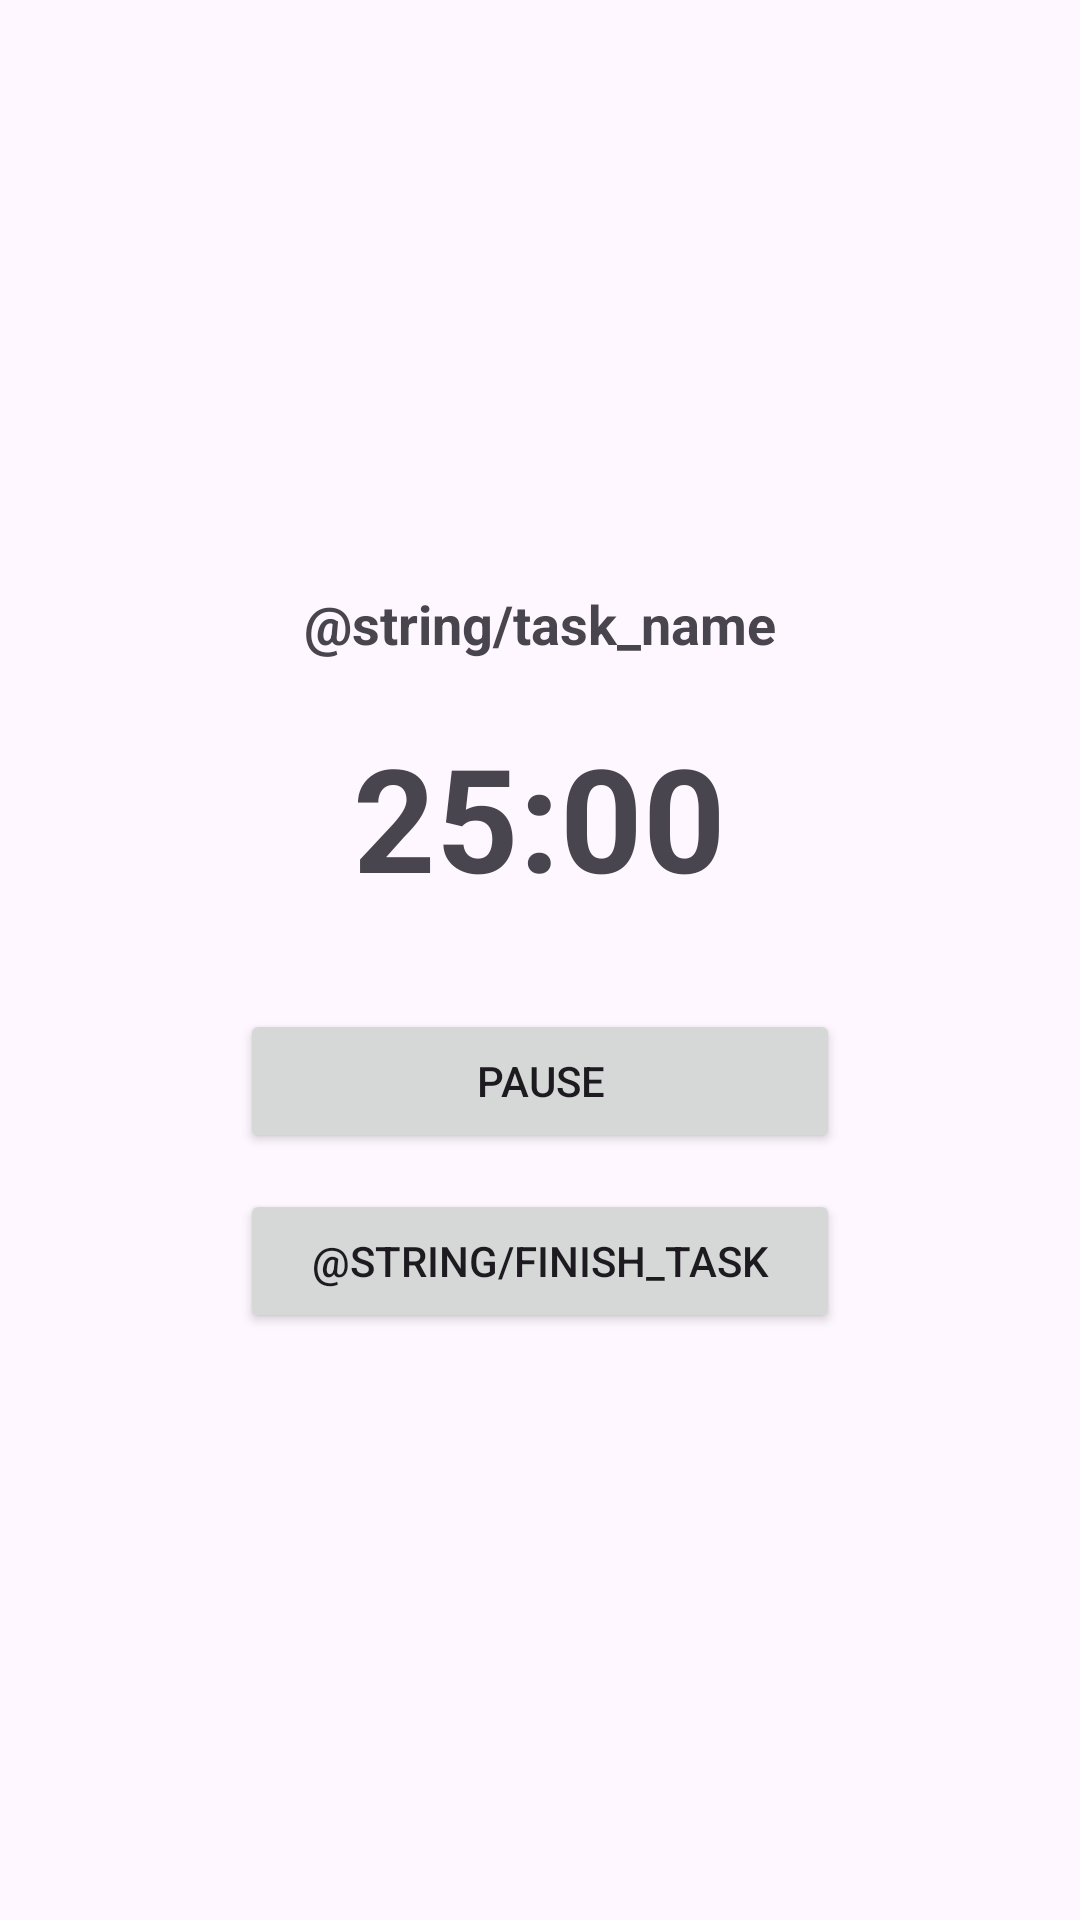

Layout XML and referenced resources for this Android screen:
<!-- AndroidManifest.xml: application theme Theme.Smart_Study_planner_Android -->
<!-- res/layout/activity_pomodoro.xml -->
<?xml version="1.0" encoding="utf-8"?>
<LinearLayout xmlns:android="http://schemas.android.com/apk/res/android"
    android:orientation="vertical"
    android:gravity="center"
    android:padding="24dp"
    android:layout_width="match_parent"
    android:layout_height="match_parent">

    <TextView
        android:id="@+id/tvTask"
        android:text="@string/task_name"
        android:textSize="18sp"
        android:textStyle="bold"
        android:layout_marginBottom="20dp"
        android:layout_width="wrap_content"
        android:layout_height="wrap_content"/>

    <TextView
        android:id="@+id/tvTimer"
        android:text="25:00"
        android:textSize="48sp"
        android:textStyle="bold"
        android:layout_marginBottom="32dp"
        android:layout_width="wrap_content"
        android:layout_height="wrap_content"/>

    <Button
        android:id="@+id/btnPause"
        android:text="@string/pause"
        android:layout_width="200dp"
        android:layout_height="wrap_content"/>

    <Button
        android:id="@+id/btnFinish"
        android:text="@string/finish_task"
        android:layout_width="200dp"
        android:layout_height="wrap_content"
        android:layout_marginTop="12dp"/>
</LinearLayout>
<!-- resources referenced by this layout -->
<resources>
  <string name="pause">Pause</string>
  <style name="Theme.Smart_Study_planner_Android" parent="Base.Theme.Smart_Study_planner_Android" />
  <style name="Base.Theme.Smart_Study_planner_Android" parent="Theme.Material3.DayNight.NoActionBar">
          
          
      </style>
</resources>
